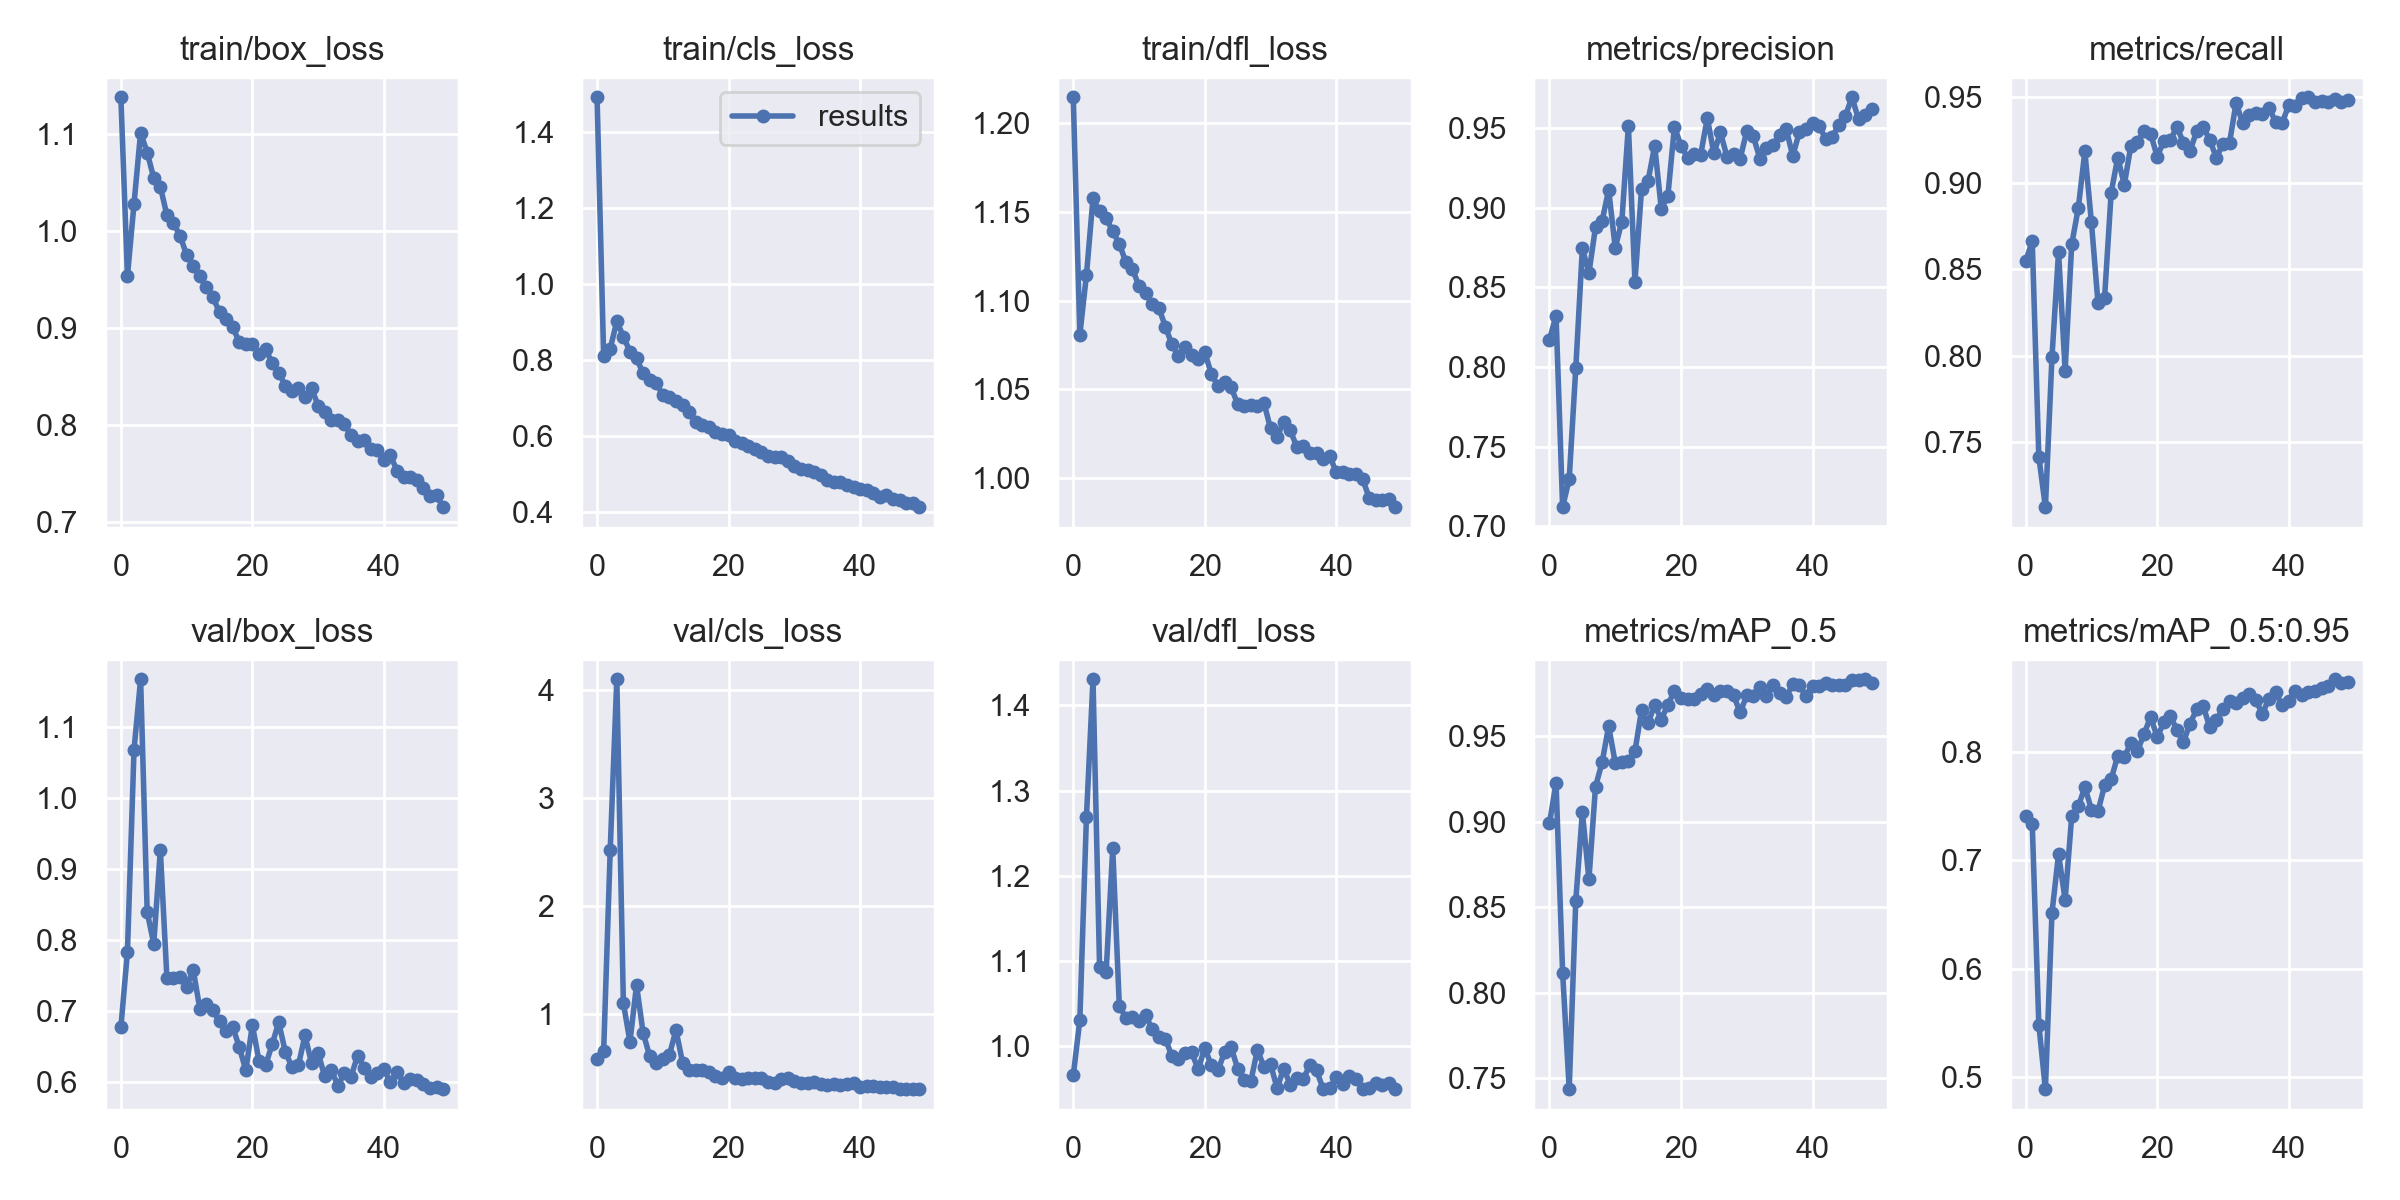

Source data for this figure (header and first rows):
epoch, train/box_loss, train/cls_loss, train/dfl_loss, metrics/precision, metrics/recall, metrics/mAP_0.5, metrics/mAP_0.5:0.95, val/box_loss, val/cls_loss, val/dfl_loss, x/lr0, x/lr1, x/lr2
0, 1.137, 1.492, 1.215, 0.8172, 0.8545, 0.899, 0.7409, 0.6773, 0.5834, 0.9656, 0.07044, 0.003284, 0.003284
1, 0.9533, 0.8096, 1.081, 0.8322, 0.8663, 0.9229, 0.733, 0.7837, 0.6512, 1.031, 0.04031, 0.006487, 0.006487
2, 1.028, 0.8295, 1.114, 0.7121, 0.7413, 0.8116, 0.5485, 1.067, 2.523, 1.269, 0.01005, 0.009557, 0.009557
3, 1.101, 0.9012, 1.158, 0.7298, 0.7122, 0.7435, 0.4892, 1.167, 4.103, 1.431, 0.009406, 0.009406, 0.009406
4, 1.081, 0.8612, 1.15, 0.7992, 0.7993, 0.8536, 0.6516, 0.8396, 1.098, 1.093, 0.009406, 0.009406, 0.009406
5, 1.054, 0.8216, 1.147, 0.8743, 0.8599, 0.9056, 0.7056, 0.7949, 0.7407, 1.087, 0.009208, 0.009208, 0.009208
6, 1.046, 0.8038, 1.139, 0.859, 0.7913, 0.8663, 0.6633, 0.9262, 1.265, 1.232, 0.00901, 0.00901, 0.00901
7, 1.016, 0.7644, 1.132, 0.8877, 0.8644, 0.9205, 0.7406, 0.7469, 0.8241, 1.047, 0.008812, 0.008812, 0.008812
8, 1.008, 0.7458, 1.122, 0.8916, 0.8853, 0.9346, 0.7496, 0.747, 0.6052, 1.033, 0.008614, 0.008614, 0.008614
9, 0.9947, 0.7389, 1.118, 0.911, 0.9183, 0.9559, 0.7673, 0.7485, 0.5392, 1.034, 0.008416, 0.008416, 0.008416
10, 0.9752, 0.7061, 1.108, 0.8748, 0.8771, 0.9344, 0.7467, 0.7342, 0.5775, 1.03, 0.008218, 0.008218, 0.008218
11, 0.9632, 0.7015, 1.104, 0.8911, 0.8303, 0.9349, 0.7451, 0.7582, 0.6188, 1.036, 0.00802, 0.00802, 0.00802
12, 0.9533, 0.6916, 1.098, 0.9513, 0.8335, 0.9355, 0.7689, 0.7039, 0.8482, 1.02, 0.007822, 0.007822, 0.007822
13, 0.942, 0.6806, 1.096, 0.8536, 0.8943, 0.9412, 0.7746, 0.7106, 0.5461, 1.011, 0.007624, 0.007624, 0.007624
14, 0.9314, 0.6618, 1.085, 0.9116, 0.9147, 0.9652, 0.7963, 0.7013, 0.482, 1.009, 0.007426, 0.007426, 0.007426
15, 0.916, 0.636, 1.075, 0.9169, 0.899, 0.9577, 0.7947, 0.6859, 0.4792, 0.9881, 0.007228, 0.007228, 0.007228
16, 0.9086, 0.6291, 1.069, 0.9387, 0.9215, 0.9683, 0.8084, 0.6726, 0.4737, 0.9846, 0.00703, 0.00703, 0.00703
17, 0.9005, 0.6227, 1.074, 0.8993, 0.924, 0.9597, 0.8006, 0.6784, 0.4575, 0.9925, 0.006832, 0.006832, 0.006832
18, 0.8855, 0.6105, 1.069, 0.907, 0.93, 0.9685, 0.8161, 0.6499, 0.4253, 0.9928, 0.006634, 0.006634, 0.006634
19, 0.883, 0.6043, 1.067, 0.9506, 0.9286, 0.9762, 0.8322, 0.617, 0.4043, 0.9727, 0.006436, 0.006436, 0.006436
20, 0.8833, 0.6009, 1.071, 0.9388, 0.9152, 0.9724, 0.8133, 0.6807, 0.4562, 0.998, 0.006238, 0.006238, 0.006238
21, 0.8731, 0.587, 1.058, 0.9312, 0.9242, 0.972, 0.8268, 0.6305, 0.4012, 0.9774, 0.00604, 0.00604, 0.00604
22, 0.8783, 0.5809, 1.052, 0.9336, 0.9247, 0.9718, 0.8332, 0.6241, 0.3972, 0.9716, 0.005842, 0.005842, 0.005842
23, 0.8634, 0.574, 1.054, 0.9332, 0.9325, 0.9745, 0.8197, 0.6534, 0.4064, 0.9928, 0.005644, 0.005644, 0.005644
24, 0.8537, 0.5645, 1.051, 0.9561, 0.9231, 0.9774, 0.809, 0.6845, 0.4067, 0.9988, 0.005446, 0.005446, 0.005446
25, 0.8404, 0.5557, 1.042, 0.934, 0.9186, 0.9744, 0.8259, 0.6435, 0.4017, 0.9737, 0.005248, 0.005248, 0.005248
26, 0.8353, 0.547, 1.04, 0.947, 0.9299, 0.9762, 0.8389, 0.6222, 0.3662, 0.9605, 0.00505, 0.00505, 0.00505
27, 0.8378, 0.5431, 1.041, 0.9317, 0.9325, 0.9762, 0.8417, 0.6244, 0.3591, 0.9588, 0.004852, 0.004852, 0.004852
28, 0.8287, 0.544, 1.04, 0.9333, 0.9248, 0.9739, 0.8224, 0.666, 0.3917, 0.9957, 0.004654, 0.004654, 0.004654
29, 0.8376, 0.5345, 1.042, 0.9306, 0.9146, 0.9639, 0.8293, 0.6271, 0.4005, 0.9757, 0.004456, 0.004456, 0.004456
30, 0.8197, 0.5206, 1.028, 0.9479, 0.9226, 0.9739, 0.839, 0.6412, 0.3717, 0.9786, 0.004258, 0.004258, 0.004258
31, 0.8132, 0.5119, 1.023, 0.9446, 0.9232, 0.9734, 0.8463, 0.6085, 0.3613, 0.9508, 0.00406, 0.00406, 0.00406
32, 0.8053, 0.509, 1.032, 0.9306, 0.9464, 0.9785, 0.8447, 0.6178, 0.3563, 0.9736, 0.003862, 0.003862, 0.003862
33, 0.8049, 0.503, 1.027, 0.9371, 0.9346, 0.9738, 0.8491, 0.5954, 0.3633, 0.955, 0.003664, 0.003664, 0.003664
34, 0.8008, 0.4955, 1.017, 0.9392, 0.9395, 0.9798, 0.8529, 0.6135, 0.3446, 0.9631, 0.003466, 0.003466, 0.003466
35, 0.7891, 0.4819, 1.018, 0.9457, 0.9407, 0.9755, 0.8472, 0.6083, 0.3407, 0.9616, 0.003268, 0.003268, 0.003268
36, 0.783, 0.4779, 1.014, 0.9491, 0.9397, 0.9729, 0.8348, 0.6375, 0.3496, 0.9783, 0.00307, 0.00307, 0.00307
37, 0.7844, 0.4771, 1.014, 0.9323, 0.9434, 0.9807, 0.8489, 0.6208, 0.3351, 0.9715, 0.002872, 0.002872, 0.002872
38, 0.7749, 0.471, 1.01, 0.9474, 0.9355, 0.98, 0.8545, 0.6078, 0.3437, 0.9496, 0.002674, 0.002674, 0.002674
39, 0.7744, 0.4653, 1.012, 0.9489, 0.9346, 0.9734, 0.8428, 0.6129, 0.3544, 0.951, 0.002476, 0.002476, 0.002476
40, 0.764, 0.4592, 1.003, 0.9532, 0.945, 0.9797, 0.8467, 0.6187, 0.324, 0.9636, 0.002278, 0.002278, 0.002278
41, 0.7685, 0.456, 1.003, 0.9511, 0.9444, 0.9793, 0.8555, 0.6, 0.3268, 0.9554, 0.00208, 0.00208, 0.00208
42, 0.7526, 0.4496, 1.002, 0.9431, 0.9493, 0.9812, 0.8524, 0.6149, 0.3258, 0.9651, 0.001882, 0.001882, 0.001882
43, 0.746, 0.4382, 1.002, 0.9443, 0.9496, 0.9802, 0.8546, 0.5988, 0.3191, 0.9611, 0.001684, 0.001684, 0.001684
44, 0.7461, 0.4423, 0.9992, 0.9519, 0.9471, 0.9801, 0.8557, 0.6056, 0.3168, 0.9503, 0.001486, 0.001486, 0.001486
45, 0.7428, 0.4328, 0.9885, 0.9575, 0.9474, 0.9802, 0.8584, 0.6028, 0.3203, 0.9507, 0.001288, 0.001288, 0.001288
46, 0.7349, 0.4294, 0.9871, 0.9691, 0.9466, 0.9827, 0.8607, 0.5973, 0.3006, 0.957, 0.00109, 0.00109, 0.00109
47, 0.7269, 0.4221, 0.9871, 0.9554, 0.9483, 0.9826, 0.8666, 0.592, 0.3016, 0.9539, 0.000892, 0.000892, 0.000892
48, 0.7273, 0.4218, 0.9877, 0.9577, 0.9469, 0.9833, 0.8636, 0.5932, 0.3034, 0.9565, 0.000694, 0.000694, 0.000694
49, 0.7152, 0.4116, 0.9833, 0.962, 0.9478, 0.9812, 0.8641, 0.5906, 0.3042, 0.9496, 0.000496, 0.000496, 0.000496
